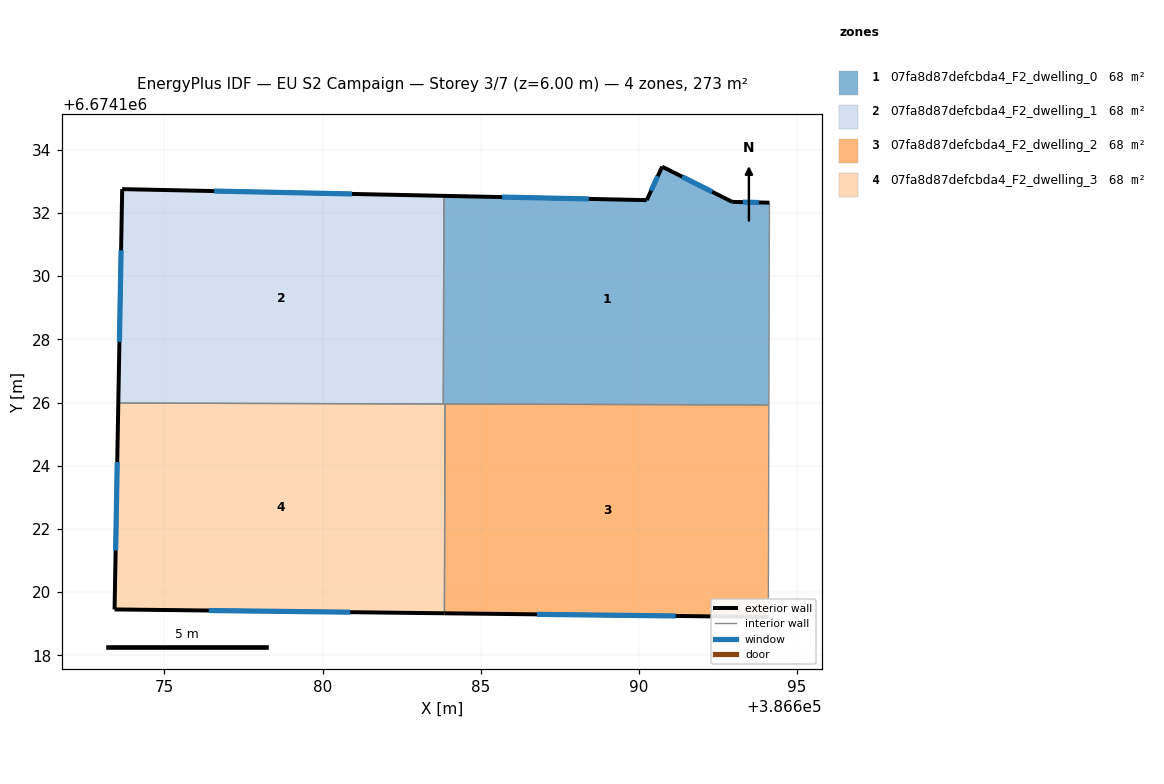
=== STOREY PLAN SPEC (per zone: floor XY polygon, exterior-wall plan segments, windows/doors) ===
zone 1: 07fa8d87defcbda4_F2_dwelling_0  (68.3 m²)
  floor: (386694.14, 6674132.32) (386694.12, 6674125.92) (386683.82, 6674125.95) (386683.84, 6674132.54) (386690.26, 6674132.40) (386690.75, 6674133.46) (386692.96, 6674132.35)
  exterior wall: (386694.14, 6674132.32) – (386692.96, 6674132.35)  [1.2 m]
    window: (386693.80, 6674132.33) – (386693.30, 6674132.34)  [0.6 m²]
  exterior wall: (386690.26, 6674132.40) – (386683.84, 6674132.54)  [6.4 m]
    window: (386688.43, 6674132.44) – (386685.68, 6674132.50)  [3.5 m²]
  exterior wall: (386690.75, 6674133.46) – (386690.26, 6674132.40)  [1.2 m]
    window: (386690.61, 6674133.16) – (386690.40, 6674132.71)  [0.6 m²]
  exterior wall: (386692.96, 6674132.35) – (386690.75, 6674133.46)  [2.5 m]
    window: (386692.33, 6674132.67) – (386691.38, 6674133.14)  [1.4 m²]
  interior walls: 4
zone 2: 07fa8d87defcbda4_F2_dwelling_1  (68.3 m²)
  floor: (386683.84, 6674132.54) (386683.82, 6674125.95) (386673.54, 6674125.98) (386673.66, 6674132.75)
  exterior wall: (386673.66, 6674132.75) – (386673.54, 6674125.98)  [6.8 m]
    window: (386673.63, 6674130.82) – (386673.57, 6674127.92)  [3.7 m²]
  exterior wall: (386683.84, 6674132.54) – (386673.66, 6674132.75)  [10.2 m]
    window: (386680.93, 6674132.60) – (386676.57, 6674132.69)  [5.6 m²]
  interior walls: 2
zone 3: 07fa8d87defcbda4_F2_dwelling_2  (68.3 m²)
  floor: (386694.12, 6674125.92) (386694.10, 6674119.21) (386683.86, 6674119.33) (386683.88, 6674125.95)
  exterior wall: (386683.86, 6674119.33) – (386694.10, 6674119.21)  [10.2 m]
    window: (386686.79, 6674119.30) – (386691.18, 6674119.25)  [5.6 m²]
  interior walls: 3
zone 4: 07fa8d87defcbda4_F2_dwelling_3  (68.3 m²)
  floor: (386683.88, 6674125.95) (386683.86, 6674119.33) (386673.42, 6674119.45) (386673.54, 6674125.98)
  exterior wall: (386673.42, 6674119.45) – (386683.86, 6674119.33)  [10.4 m]
    window: (386676.40, 6674119.42) – (386680.88, 6674119.37)  [5.8 m²]
  exterior wall: (386673.54, 6674125.98) – (386673.42, 6674119.45)  [6.5 m]
    window: (386673.51, 6674124.12) – (386673.45, 6674121.32)  [3.6 m²]
  interior walls: 3

=== DERIVED (storey summary) ===
Building: EU S2 Campaign
Storey: 3 of 7  (floor level z = 6.00 m)
Storey gross floor area: 273.3 m²
Zones on this storey: 4
  - 07fa8d87defcbda4_F2_dwelling_0: floor 68.3 m²; exterior wall 11.2 m (33.7 m²); 4 window(s) 6.2 m²; WWR 18.4%
  - 07fa8d87defcbda4_F2_dwelling_1: floor 68.3 m²; exterior wall 17.0 m (50.9 m²); 2 window(s) 9.3 m²; WWR 18.4%
  - 07fa8d87defcbda4_F2_dwelling_2: floor 68.3 m²; exterior wall 10.2 m (30.7 m²); 1 window(s) 5.6 m²; WWR 18.4%
  - 07fa8d87defcbda4_F2_dwelling_3: floor 68.3 m²; exterior wall 17.0 m (50.9 m²); 2 window(s) 9.3 m²; WWR 18.4%
Zone adjacency (shared interzone walls):
  - 07fa8d87defcbda4_F2_dwelling_0 ↔ 07fa8d87defcbda4_F2_dwelling_1
  - 07fa8d87defcbda4_F2_dwelling_0 ↔ 07fa8d87defcbda4_F2_dwelling_2
  - 07fa8d87defcbda4_F2_dwelling_0 ↔ 07fa8d87defcbda4_F2_dwelling_3
  - 07fa8d87defcbda4_F2_dwelling_1 ↔ 07fa8d87defcbda4_F2_dwelling_3
  - 07fa8d87defcbda4_F2_dwelling_2 ↔ 07fa8d87defcbda4_F2_dwelling_3